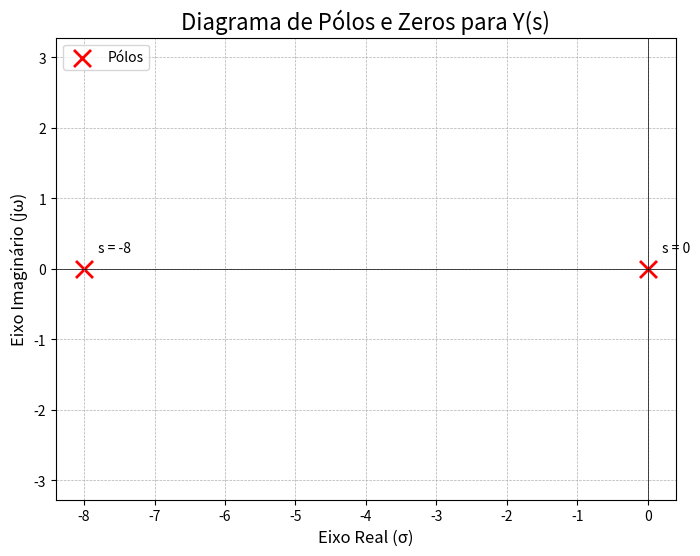

The matplotlib source for this figure:
import matplotlib.pyplot as plt
import numpy as np

# --- Definição dos Pólos e Zeros ---
# Estes são os valores que calculamos para Y(s) = 4 / (s*(s+8))
poles = [0, -8]
zeros = [] # Lista vazia porque não há zeros

# --- Criação do Gráfico ---
# Cria uma figura e um conjunto de eixos para o plot
fig, ax = plt.subplots(figsize=(8, 6))

# --- Plotando os Pontos ---
# Plota os pólos como marcadores 'x' vermelhos
ax.scatter(np.real(poles), np.imag(poles), s=150, marker='x', color='red', linewidth=2, label='Pólos')

# Se a lista de zeros não estiver vazia, plota os zeros como 'o' azuis
if zeros:
    ax.scatter(np.real(zeros), np.imag(zeros), s=150, marker='o', facecolors='none', edgecolors='blue', linewidth=2, label='Zeros')

# --- Configurações Visuais do Gráfico ---
# Adiciona um título
ax.set_title('Diagrama de Pólos e Zeros para Y(s)', fontsize=16)

# Adiciona rótulos aos eixos x (Real) e y (Imaginário)
ax.set_xlabel('Eixo Real (σ)', fontsize=12)
ax.set_ylabel('Eixo Imaginário (jω)', fontsize=12)

# Desenha as linhas dos eixos horizontal e vertical para uma melhor visualização
ax.axhline(0, color='black', lw=0.5)
ax.axvline(0, color='black', lw=0.5)

# Adiciona uma grade ao fundo
ax.grid(True, which='both', linestyle='--', linewidth=0.5)

# Força a escala dos eixos a ser a mesma para evitar distorções
ax.axis('equal')

# Adiciona a legenda
ax.legend()

# --- Anotações (Opcional, mas útil) ---
# Adiciona texto para identificar cada pólo
for pole in poles:
    ax.text(np.real(pole) + 0.2, np.imag(pole) + 0.2, f's = {pole}', va='bottom', ha='left')

# --- Exibição do Gráfico ---
# Mostra o gráfico final
plt.show()